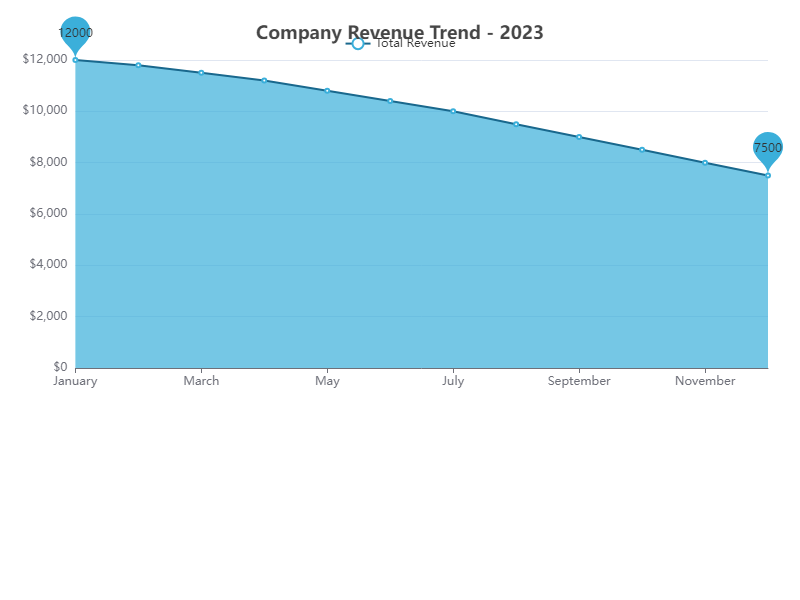

The file beside this chart, header and first rows:
Month, Total Revenue
January, 12000
February, 11800
March, 11500
April, 11200
May, 10800
June, 10400
July, 10000
August, 9500
September, 9000
October, 8500
November, 8000
December, 7500
